Dataset: crops (GitHub, kORNkin/InspireLab-SeaGrapeDetection). Classes: darkening, harvestable, whitening.

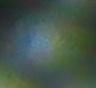
Label: harvestable

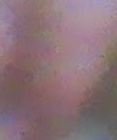
Label: darkening

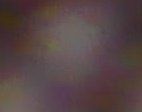
Label: darkening

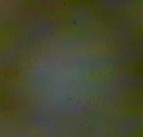
Label: harvestable

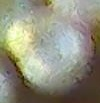
Label: whitening

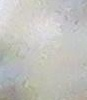
Label: whitening
